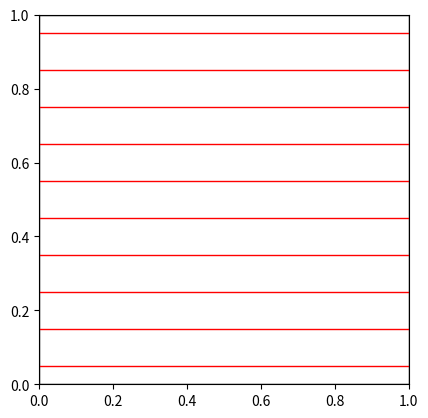

Python code for this plot:
import pandas as pd
import matplotlib as mpl
import matplotlib.pyplot as plt
import matplotlib.patches as patches
import matplotlib.colors as color
import numpy as np
from matplotlib import style
from itertools import cycle

length = 1
diam = 0.1
n = np.int_(length/diam)
offset = 1/n
array = np.zeros(n)

array[0] = 0.5*offset
for i in range(1, n):
    array[i]=array[0]+i*offset

plt.figure()
currentAxis = plt.gca()
currentAxis.set_aspect('equal')
currentAxis.add_patch(patches.Rectangle((0,0),1,1,edgecolor='black',facecolor='none'))
for i in range(n):
    currentAxis.add_patch(patches.Rectangle(
        (0,array[i]),1,0,edgecolor='red',facecolor='none')
                          )
plt.show()
